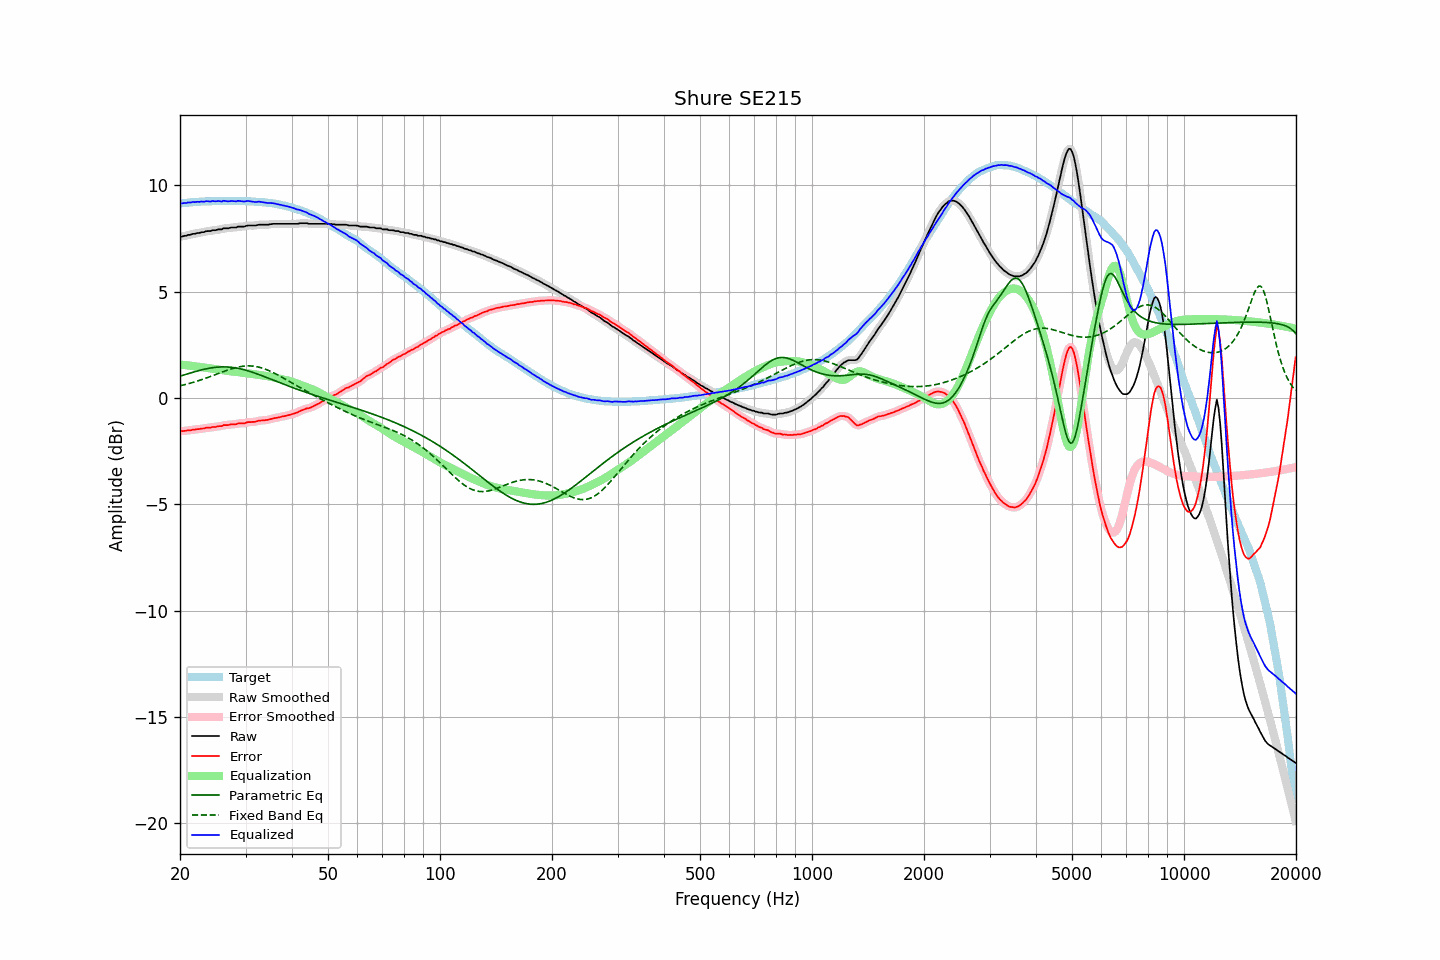

The data file committed next to this chart (first rows):
frequency, raw, error, smoothed, error_smoothed, equalization, parametric_eq, fixed_band_eq, equalized_raw, equalized_smoothed, target
20.00, 7.59, -1.56, 7.58, -1.56, 1.57, 1.02, 0.57, 9.16, 9.15, 9.14
20.20, 7.59, -1.57, 7.59, -1.56, 1.56, 1.05, 0.59, 9.15, 9.16, 9.15
20.40, 7.61, -1.56, 7.61, -1.56, 1.55, 1.07, 0.61, 9.16, 9.16, 9.16
20.61, 7.63, -1.55, 7.62, -1.55, 1.55, 1.09, 0.63, 9.17, 9.17, 9.17
20.81, 7.63, -1.55, 7.64, -1.54, 1.54, 1.12, 0.64, 9.17, 9.18, 9.17
21.02, 7.67, -1.52, 7.65, -1.53, 1.53, 1.14, 0.66, 9.20, 9.18, 9.18
21.23, 7.67, -1.53, 7.67, -1.52, 1.52, 1.16, 0.69, 9.19, 9.19, 9.19
21.44, 7.69, -1.52, 7.69, -1.51, 1.51, 1.18, 0.71, 9.20, 9.20, 9.20
21.66, 7.72, -1.49, 7.71, -1.50, 1.50, 1.21, 0.73, 9.22, 9.21, 9.20
21.87, 7.72, -1.50, 7.73, -1.49, 1.49, 1.23, 0.75, 9.21, 9.22, 9.21
22.09, 7.74, -1.48, 7.74, -1.48, 1.48, 1.25, 0.77, 9.22, 9.22, 9.21
22.31, 7.76, -1.47, 7.75, -1.47, 1.47, 1.27, 0.80, 9.23, 9.22, 9.22
22.54, 7.76, -1.47, 7.77, -1.46, 1.46, 1.29, 0.82, 9.22, 9.23, 9.22
22.76, 7.79, -1.45, 7.78, -1.45, 1.45, 1.31, 0.85, 9.24, 9.23, 9.23
22.99, 7.80, -1.44, 7.79, -1.44, 1.44, 1.33, 0.87, 9.24, 9.23, 9.23
23.22, 7.80, -1.44, 7.81, -1.43, 1.43, 1.35, 0.90, 9.22, 9.24, 9.23
23.45, 7.84, -1.41, 7.83, -1.41, 1.42, 1.36, 0.93, 9.25, 9.25, 9.24
23.69, 7.85, -1.40, 7.84, -1.40, 1.41, 1.38, 0.95, 9.25, 9.24, 9.24
23.92, 7.85, -1.40, 7.85, -1.39, 1.40, 1.39, 0.98, 9.24, 9.25, 9.24
24.16, 7.85, -1.40, 7.86, -1.39, 1.39, 1.41, 1.01, 9.23, 9.25, 9.24
24.40, 7.89, -1.37, 7.87, -1.38, 1.38, 1.42, 1.04, 9.26, 9.25, 9.25
24.65, 7.89, -1.37, 7.88, -1.37, 1.37, 1.43, 1.07, 9.26, 9.25, 9.25
24.89, 7.89, -1.37, 7.90, -1.36, 1.36, 1.44, 1.10, 9.25, 9.26, 9.25
25.14, 7.91, -1.35, 7.91, -1.35, 1.35, 1.45, 1.12, 9.25, 9.25, 9.25
25.39, 7.93, -1.33, 7.92, -1.34, 1.33, 1.45, 1.15, 9.26, 9.25, 9.25
25.65, 7.93, -1.33, 7.93, -1.32, 1.32, 1.46, 1.18, 9.25, 9.25, 9.25
25.91, 7.93, -1.33, 7.95, -1.31, 1.31, 1.46, 1.21, 9.24, 9.26, 9.25
26.16, 7.98, -1.28, 7.96, -1.29, 1.30, 1.46, 1.24, 9.28, 9.26, 9.25
26.43, 7.98, -1.28, 7.97, -1.28, 1.29, 1.46, 1.27, 9.26, 9.26, 9.25
26.69, 7.98, -1.28, 7.98, -1.27, 1.28, 1.46, 1.29, 9.25, 9.26, 9.25
26.96, 7.98, -1.28, 7.99, -1.27, 1.27, 1.45, 1.32, 9.24, 9.25, 9.25
27.23, 8.00, -1.26, 8.00, -1.26, 1.26, 1.45, 1.34, 9.25, 9.25, 9.25
27.50, 8.02, -1.24, 8.01, -1.25, 1.25, 1.44, 1.37, 9.26, 9.26, 9.25
27.77, 8.02, -1.24, 8.01, -1.24, 1.24, 1.43, 1.39, 9.26, 9.25, 9.25
28.05, 8.02, -1.24, 8.02, -1.23, 1.23, 1.42, 1.41, 9.25, 9.25, 9.25
28.33, 8.02, -1.24, 8.03, -1.22, 1.22, 1.41, 1.43, 9.24, 9.25, 9.25
28.62, 8.06, -1.20, 8.04, -1.21, 1.22, 1.39, 1.45, 9.27, 9.26, 9.25
28.90, 8.06, -1.20, 8.06, -1.20, 1.21, 1.38, 1.47, 9.26, 9.26, 9.25
29.19, 8.06, -1.20, 8.06, -1.20, 1.20, 1.36, 1.48, 9.25, 9.26, 9.25
29.48, 8.06, -1.20, 8.06, -1.20, 1.19, 1.34, 1.49, 9.24, 9.24, 9.25
29.78, 8.06, -1.20, 8.07, -1.19, 1.18, 1.32, 1.50, 9.23, 9.24, 9.25
30.08, 8.09, -1.17, 8.08, -1.17, 1.17, 1.30, 1.50, 9.25, 9.25, 9.25
30.38, 8.11, -1.14, 8.10, -1.15, 1.16, 1.28, 1.51, 9.27, 9.26, 9.24
30.68, 8.11, -1.14, 8.11, -1.14, 1.15, 1.26, 1.51, 9.26, 9.26, 9.24
30.99, 8.11, -1.14, 8.11, -1.13, 1.14, 1.23, 1.50, 9.25, 9.25, 9.24
31.30, 8.11, -1.13, 8.11, -1.13, 1.13, 1.21, 1.50, 9.23, 9.23, 9.23
31.61, 8.11, -1.13, 8.11, -1.13, 1.11, 1.18, 1.49, 9.22, 9.22, 9.23
31.93, 8.11, -1.12, 8.12, -1.11, 1.10, 1.16, 1.48, 9.21, 9.22, 9.23
32.24, 8.13, -1.10, 8.13, -1.10, 1.09, 1.13, 1.46, 9.22, 9.22, 9.22
32.57, 8.15, -1.07, 8.14, -1.08, 1.09, 1.10, 1.45, 9.23, 9.23, 9.21
32.89, 8.15, -1.07, 8.15, -1.06, 1.08, 1.07, 1.43, 9.22, 9.22, 9.21
33.22, 8.15, -1.06, 8.15, -1.06, 1.07, 1.04, 1.41, 9.21, 9.21, 9.20
33.55, 8.15, -1.06, 8.15, -1.05, 1.05, 1.02, 1.38, 9.20, 9.20, 9.20
33.89, 8.15, -1.05, 8.15, -1.05, 1.04, 0.99, 1.35, 9.19, 9.19, 9.19
34.23, 8.15, -1.04, 8.15, -1.04, 1.03, 0.96, 1.32, 9.18, 9.18, 9.18
34.57, 8.15, -1.03, 8.15, -1.02, 1.02, 0.93, 1.29, 9.16, 9.17, 9.17
34.92, 8.17, -1.00, 8.16, -1.00, 1.00, 0.90, 1.26, 9.17, 9.17, 9.16
35.27, 8.18, -0.99, 8.18, -0.98, 0.99, 0.87, 1.23, 9.16, 9.16, 9.16
35.62, 8.19, -0.96, 8.19, -0.96, 0.97, 0.84, 1.19, 9.16, 9.15, 9.14
35.97, 8.19, -0.95, 8.19, -0.95, 0.95, 0.81, 1.15, 9.14, 9.14, 9.13
... 635 more rows
